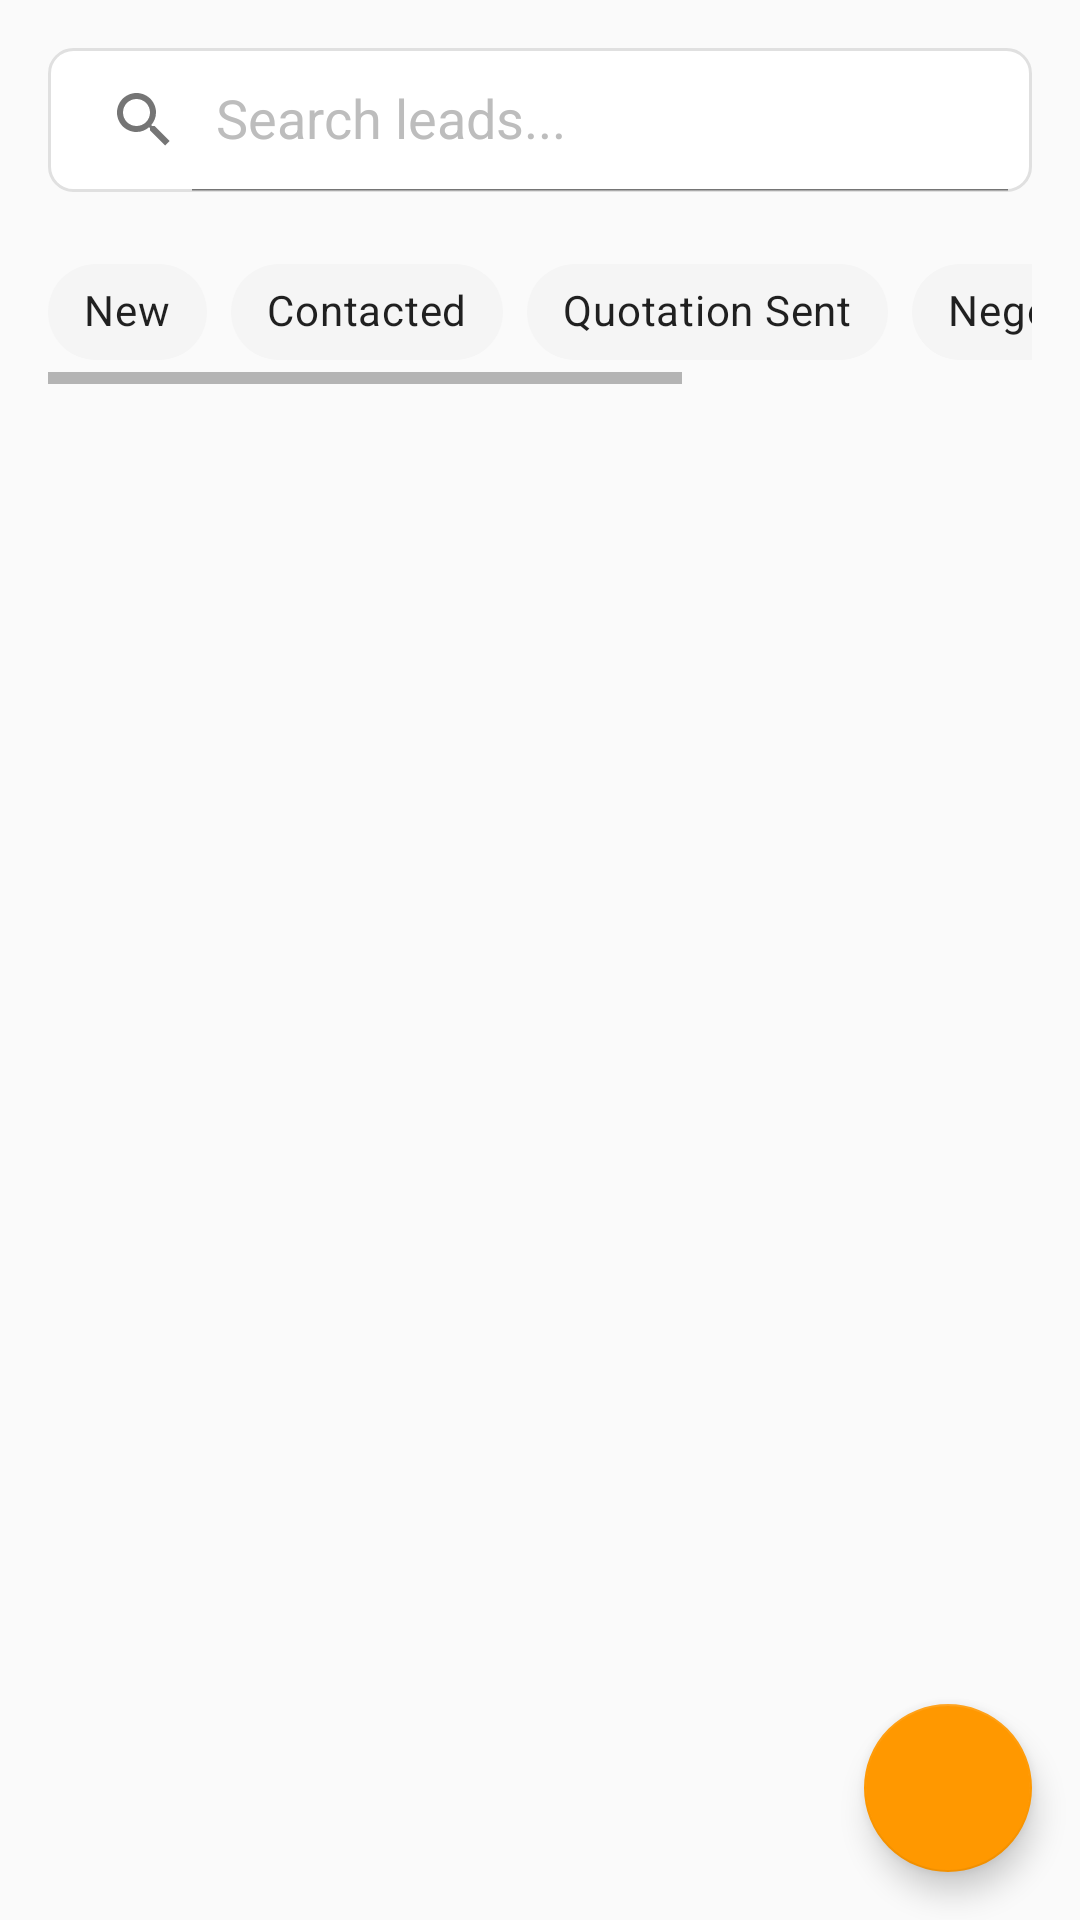

Android layout source for this screen:
<!-- AndroidManifest.xml: application theme Theme.ManufacturingCRM -->
<!-- res/layout/fragment_leads.xml -->
<?xml version="1.0" encoding="utf-8"?>

<androidx.coordinatorlayout.widget.CoordinatorLayout xmlns:android="http://schemas.android.com/apk/res/android"
    xmlns:app="http://schemas.android.com/apk/res-auto"
    android:layout_width="match_parent"
    android:layout_height="match_parent">

    <LinearLayout
        android:layout_width="match_parent"
        android:layout_height="match_parent"
        android:orientation="vertical">

        
        <androidx.appcompat.widget.SearchView
            android:id="@+id/search_view"
            android:layout_width="match_parent"
            android:layout_height="wrap_content"
            android:layout_margin="16dp"
            android:background="@drawable/search_background"
            app:iconifiedByDefault="false"
            app:queryHint="Search leads..." />

        
        <HorizontalScrollView
            android:layout_width="match_parent"
            android:layout_height="wrap_content"
            android:layout_marginHorizontal="16dp"
            android:layout_marginBottom="8dp">

            <com.google.android.material.chip.ChipGroup
                android:id="@+id/chip_group_status"
                android:layout_width="wrap_content"
                android:layout_height="wrap_content"
                app:singleSelection="true">

                <com.google.android.material.chip.Chip
                    android:layout_width="wrap_content"
                    android:layout_height="wrap_content"
                    android:text="New"
                    app:chipBackgroundColor="@color/chip_background_selector" />

                <com.google.android.material.chip.Chip
                    android:layout_width="wrap_content"
                    android:layout_height="wrap_content"
                    android:text="Contacted"
                    app:chipBackgroundColor="@color/chip_background_selector" />

                <com.google.android.material.chip.Chip
                    android:layout_width="wrap_content"
                    android:layout_height="wrap_content"
                    android:text="Quotation Sent"
                    app:chipBackgroundColor="@color/chip_background_selector" />

                <com.google.android.material.chip.Chip
                    android:layout_width="wrap_content"
                    android:layout_height="wrap_content"
                    android:text="Negotiation"
                    app:chipBackgroundColor="@color/chip_background_selector" />

                <com.google.android.material.chip.Chip
                    android:layout_width="wrap_content"
                    android:layout_height="wrap_content"
                    android:text="Won"
                    app:chipBackgroundColor="@color/chip_background_selector" />

                <com.google.android.material.chip.Chip
                    android:layout_width="wrap_content"
                    android:layout_height="wrap_content"
                    android:text="Lost"
                    app:chipBackgroundColor="@color/chip_background_selector" />

            </com.google.android.material.chip.ChipGroup>

        </HorizontalScrollView>

        
        <androidx.recyclerview.widget.RecyclerView
            android:id="@+id/recycler_view_leads"
            android:layout_width="match_parent"
            android:layout_height="0dp"
            android:layout_weight="1"
            android:clipToPadding="false"
            android:padding="8dp" />

        
        <TextView
            android:id="@+id/tv_empty_state"
            android:layout_width="match_parent"
            android:layout_height="wrap_content"
            android:layout_gravity="center"
            android:layout_margin="32dp"
            android:gravity="center"
            android:text="No leads found\nTap + to add a new lead"
            android:textSize="16sp"
            android:visibility="gone" />

    </LinearLayout>

    
    <com.google.android.material.floatingactionbutton.FloatingActionButton
        android:id="@+id/fab_add_lead"
        android:layout_width="wrap_content"
        android:layout_height="wrap_content"
        android:layout_gravity="bottom|end"
        android:layout_margin="16dp"
        android:src="@drawable/ic_add"
        app:fabSize="normal" />

</androidx.coordinatorlayout.widget.CoordinatorLayout>
<!-- resources referenced by this layout -->
<resources>
  <!-- drawable search_background (drawable) -->
  <?xml version="1.0" encoding="utf-8"?>
  
  <shape xmlns:android="http://schemas.android.com/apk/res/android"
      android:shape="rectangle">
      <solid android:color="@color/background_white" />
      <corners android:radius="8dp" />
      <stroke
          android:width="1dp"
          android:color="@color/divider" />
  </shape>
  <style name="Theme.ManufacturingCRM" parent="Theme.MaterialComponents.DayNight.DarkActionBar">
          
          <item name="colorPrimary">@color/primary</item>
          <item name="colorPrimaryVariant">@color/primary_dark</item>
          <item name="colorOnPrimary">@color/background_white</item>
          
          <item name="colorSecondary">@color/accent</item>
          <item name="colorSecondaryVariant">@color/accent_dark</item>
          <item name="colorOnSecondary">@color/background_white</item>
          
          <item name="android:statusBarColor">?attr/colorPrimaryVariant</item>
          
          <item name="android:colorBackground">@color/background_light</item>
          <item name="colorSurface">@color/background_white</item>
          
          <item name="android:textColorPrimary">@color/text_primary</item>
          <item name="android:textColorSecondary">@color/text_secondary</item>
          <item name="android:textColorHint">@color/text_hint</item>
          
      </style>
  <color name="background_white">#FFFFFF</color>
  <color name="divider">#E0E0E0</color>
  <color name="primary">#1976D2</color>
  <color name="primary_dark">#1565C0</color>
  <color name="accent">#FF9800</color>
  <color name="accent_dark">#F57C00</color>
  <color name="background_light">#FAFAFA</color>
  <color name="text_primary">#212121</color>
  <color name="text_secondary">#757575</color>
  <color name="text_hint">#BDBDBD</color>
</resources>
